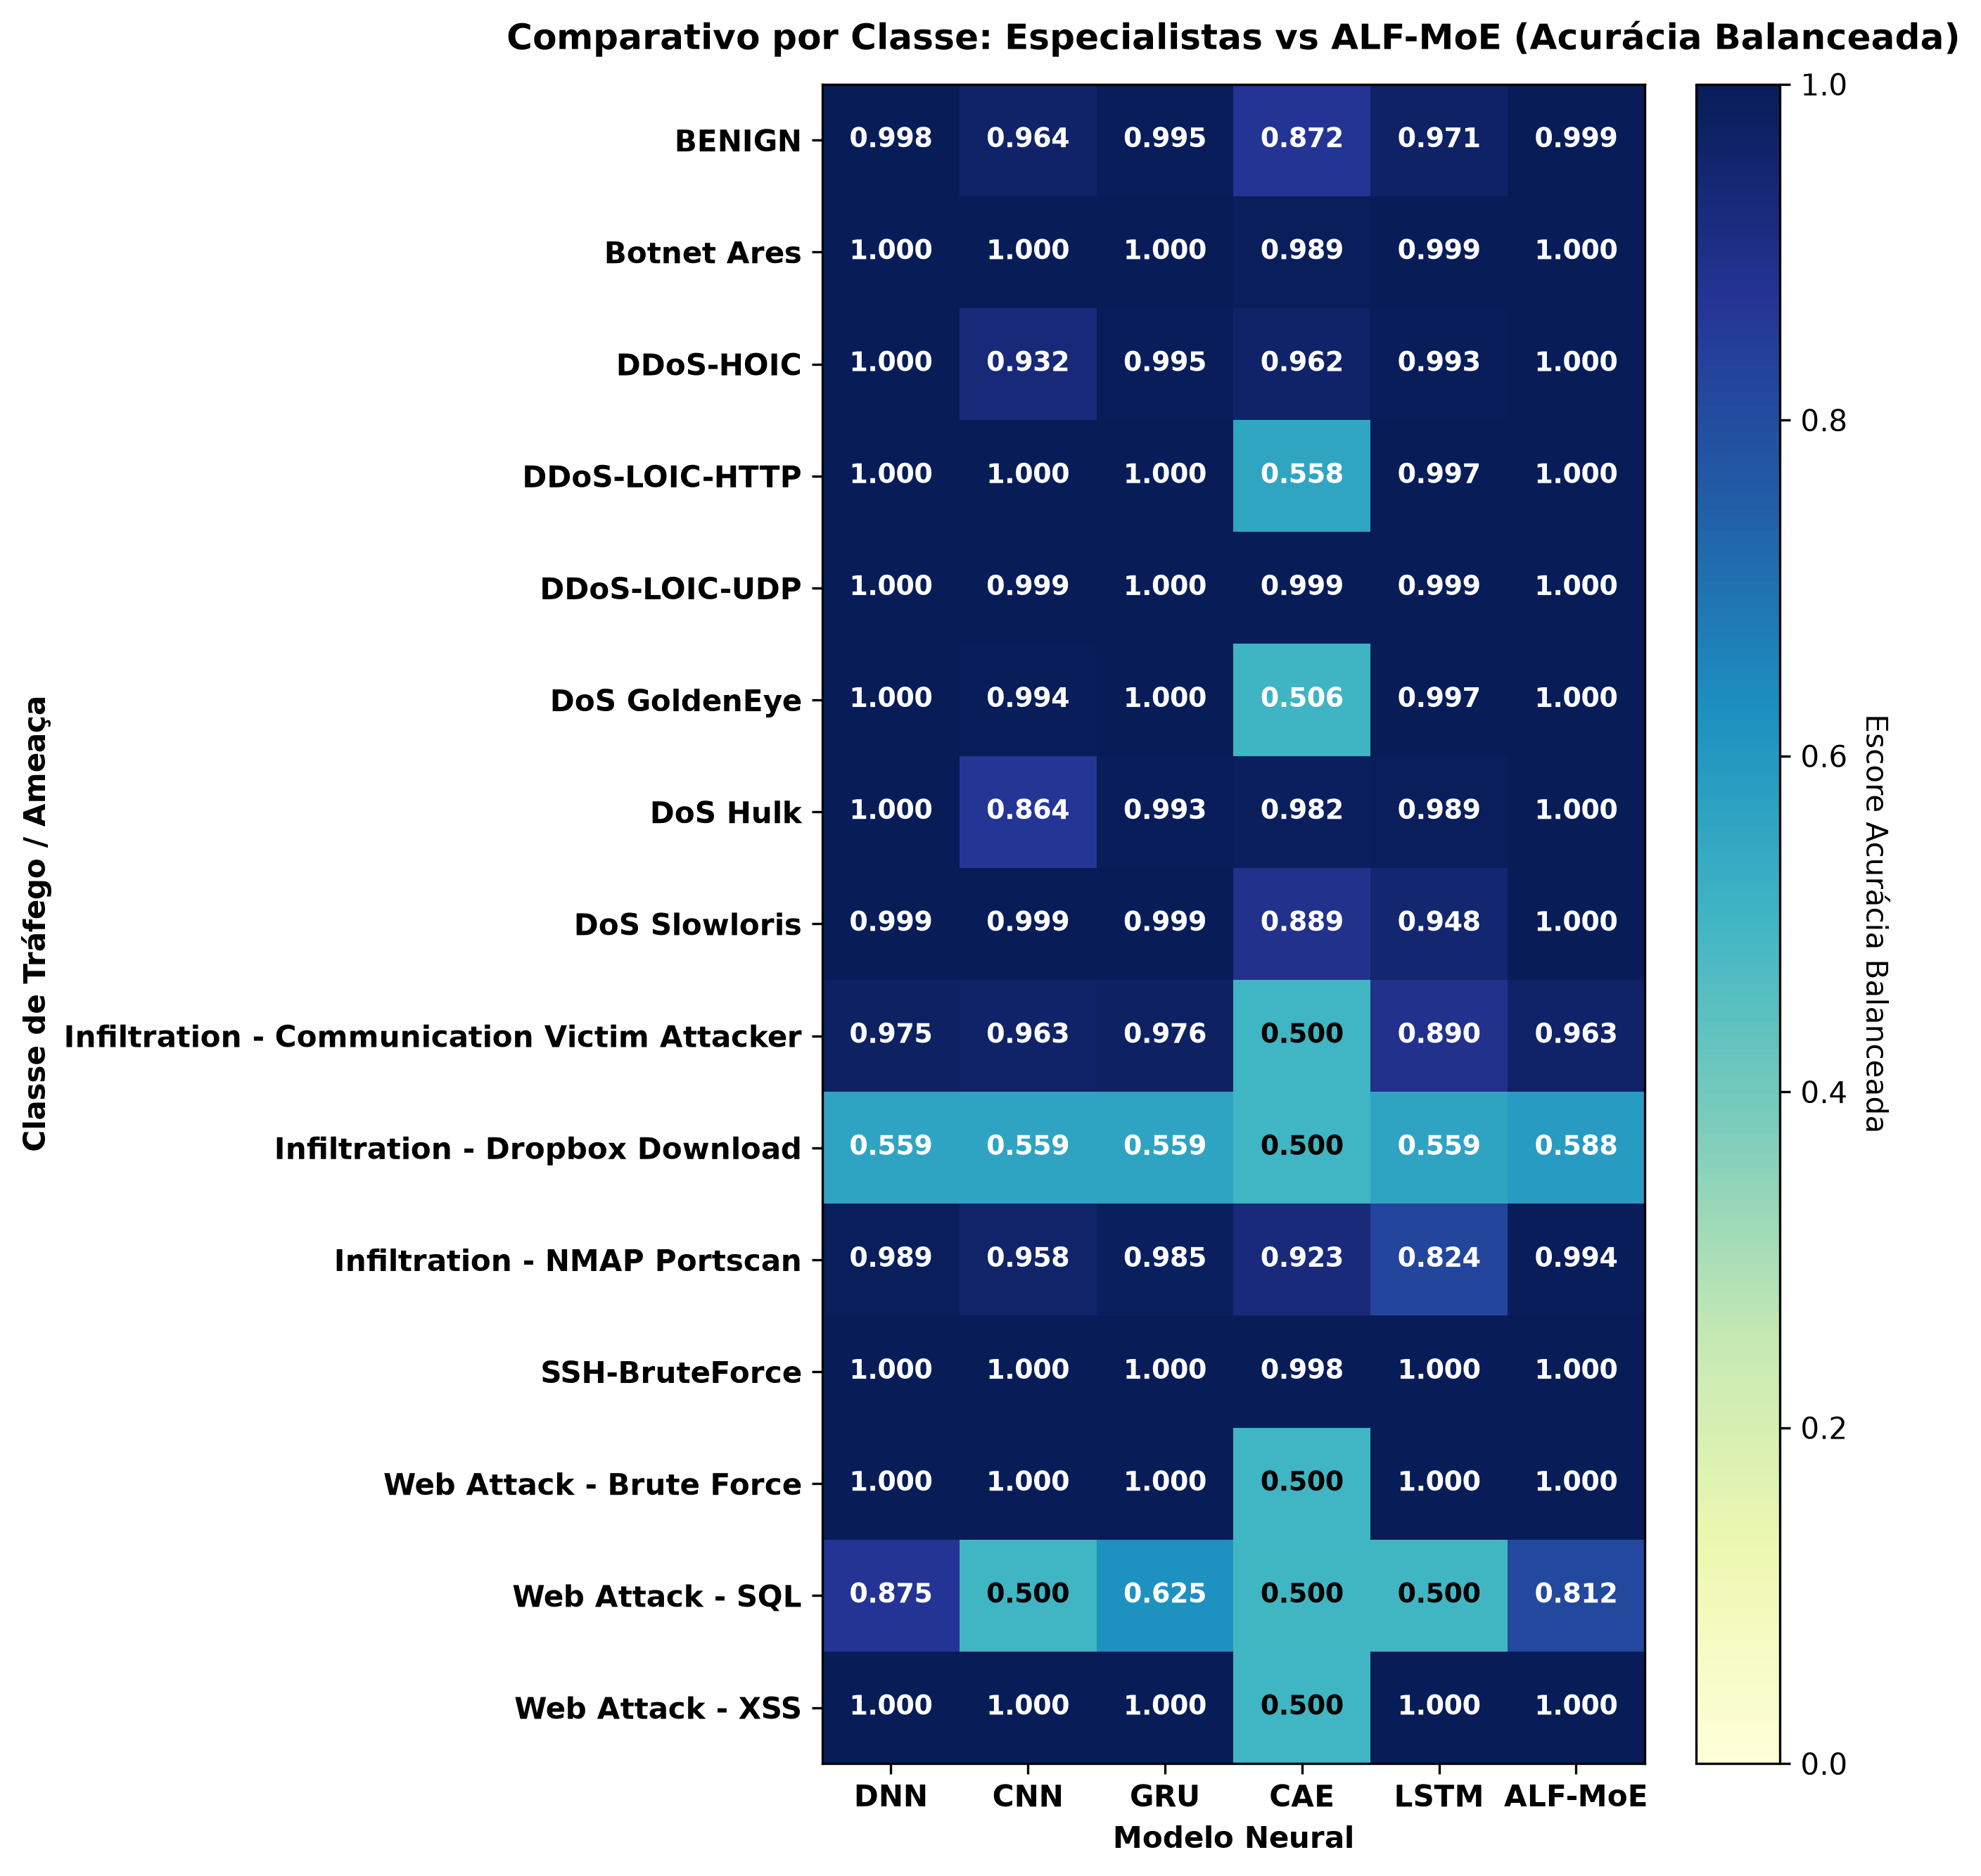

The data file committed next to this chart (first rows):
, DNN, CNN, GRU, CAE, LSTM, ALF-MoE
BENIGN, 0.9979, 0.9642, 0.9954, 0.8719, 0.9713, 0.999
Botnet Ares, 1, 0.9999, 0.9999, 0.9894, 0.999, 1
DDoS-HOIC, 0.9999, 0.9321, 0.9952, 0.9618, 0.9925, 1
DDoS-LOIC-HTTP, 1, 1, 1, 0.5578, 0.9973, 1.0
DDoS-LOIC-UDP, 1.0, 0.9995, 1, 0.999, 0.999, 1.0
DoS GoldenEye, 1, 0.9936, 0.9999, 0.5062, 0.9975, 1
DoS Hulk, 1, 0.8637, 0.9928, 0.9816, 0.9894, 1
DoS Slowloris, 0.9994, 0.9988, 0.9991, 0.889, 0.9484, 1
Infiltration - Communication Victim Atta…, 0.9755, 0.9634, 0.9756, 0.5, 0.8902, 0.9634
Infiltration - Dropbox Download, 0.5588, 0.5588, 0.5588, 0.5, 0.5587, 0.5882
Infiltration - NMAP Portscan, 0.9895, 0.9582, 0.9853, 0.923, 0.8236, 0.9938
SSH-BruteForce, 1, 1, 1.0, 0.9979, 0.9998, 1.0
Web Attack - Brute Force, 1, 1, 1, 0.5, 1, 1.0
Web Attack - SQL, 0.875, 0.5, 0.625, 0.5, 0.5, 0.8125
Web Attack - XSS, 1, 1.0, 1, 0.5, 1, 1.0
